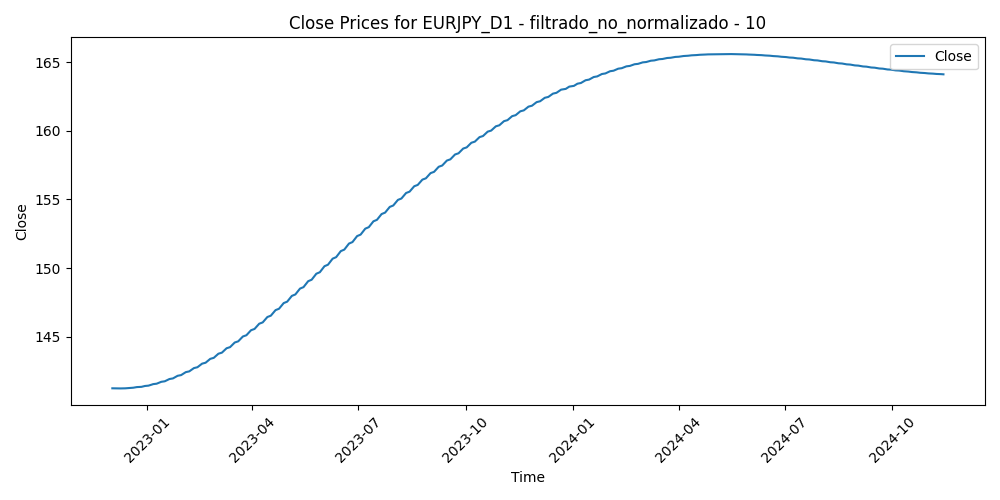

The table this chart was drawn from, first rows:
Time, Close, Volume, diferencia_media_10
2022-12-02, 141.3, 135187, 2.402
2022-12-05, 141.3, 118334, 0.259
2022-12-06, 141.2, 127714, 0.1208
2022-12-07, 141.2, 124437, -0.1028
2022-12-08, 141.2, 110901, -0.8657
2022-12-09, 141.2, 121447, -0.5523
2022-12-12, 141.2, 105056, -1.598
2022-12-13, 141.3, 125454, -0.6082
2022-12-14, 141.3, 132553, -1.036
2022-12-15, 141.3, 127923, -2.373
2022-12-16, 141.3, 115688, -0.3744
2022-12-19, 141.3, 109064, -0.6749
2022-12-20, 141.3, 167486, 4.262
2022-12-21, 141.3, 119698, 3.431
2022-12-22, 141.3, 112177, 3.192
2022-12-23, 141.3, 113797, 2.21
2022-12-27, 141.4, 93517, 0.8623
2022-12-28, 141.4, 104030, 0.0277
2022-12-29, 141.4, 95225, 0.6308
2022-12-30, 141.4, 109722, 1.585
2023-01-02, 141.4, 41305, 2.046
2023-01-03, 141.5, 133756, 2.418
2023-01-04, 141.5, 139886, 0.0047
2023-01-05, 141.5, 134644, 0.2642
2023-01-06, 141.6, 126309, 0.0783
2023-01-09, 141.6, 124753, -0.8004
2023-01-10, 141.6, 124009, -1.213
2023-01-11, 141.7, 109008, -1.798
2023-01-12, 141.7, 142728, 0.2399
2023-01-13, 141.7, 132610, 1.898
2023-01-16, 141.8, 95914, 1.325
2023-01-17, 141.8, 118911, 2.128
2023-01-18, 141.8, 156658, 1.083
2023-01-19, 141.9, 122052, 1.004
2023-01-20, 141.9, 112691, -0.5632
2023-01-23, 142, 112428, -1.907
2023-01-24, 142, 94622, -1.606
2023-01-25, 142.1, 103387, -1.423
2023-01-26, 142.1, 105231, -1.658
2023-01-27, 142.2, 101466, -0.6535
2023-01-30, 142.2, 110529, -0.8602
2023-01-31, 142.3, 101429, -0.3135
2023-02-01, 142.3, 108190, -0.4752
2023-02-02, 142.4, 122814, 0.9726
2023-02-03, 142.4, 108976, -0.1293
2023-02-06, 142.5, 111688, -0.7579
2023-02-07, 142.5, 119735, 0.7724
2023-02-08, 142.6, 103291, 0.4987
2023-02-09, 142.7, 110846, 0.0311
2023-02-10, 142.7, 123816, 0.8622
2023-02-13, 142.8, 99559, -0.7805
2023-02-14, 142.9, 126148, -1.495
2023-02-15, 142.9, 105027, -1.829
2023-02-16, 143, 107976, -1.147
2023-02-17, 143, 100887, -1.45
2023-02-20, 143.1, 77124, -1.33
2023-02-21, 143.2, 100706, -1.33
2023-02-22, 143.3, 102598, -0.4436
2023-02-23, 143.3, 87672, 0.1164
2023-02-24, 143.4, 117432, -0.7674
... 447 more rows
